Run: headless pygame with SDL's dummy video driver; simulated clock (each Clock.tick advances the game by its frame time, no real sleeping); random seed 0; keys injected as events and as key.get_pressed() state; no mouse input.
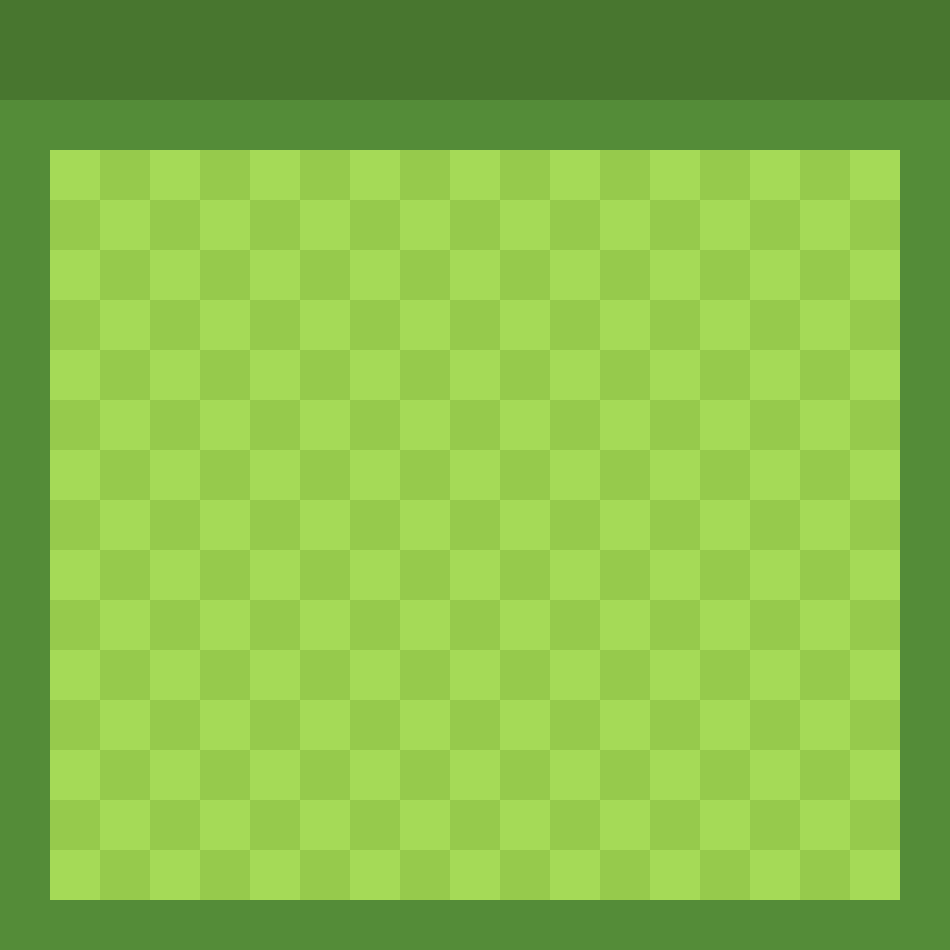
Frame 1 of 4 · flips 1–60 · no input
Frame 2 of 4 · flips 61–180 · tapped SPACE, RETURN · held RIGHT (→), D · screen unchanged from frame 1, image omitted
Frame 3 of 4 · flips 181–300 · held DOWN (↓), S · screen unchanged from frame 2, image omitted
Frame 4 of 4 · flips 301–420 · held LEFT (←), A, UP (↑), W · screen unchanged from frame 3, image omitted

The pygame program that drew these frames:

import pygame
import copy

# 1 = light green, 2 = dark green, 3 = light green with apple, 4 = dark green with apple

board = [
    [1,2,1,2,1,2,1,2,1,2,1,2,1,2,1,2,1],
    [2,1,2,1,2,1,2,1,2,1,2,1,2,1,2,1,2],
    [1,2,1,2,1,2,1,2,1,2,1,2,1,2,1,2,1],
    [2,1,2,1,2,1,2,1,2,1,2,1,2,1,2,1,2],
    [1,2,1,2,1,2,1,2,1,2,1,2,1,2,1,2,1],
    [2,1,2,1,2,1,2,1,2,1,2,1,2,1,2,1,2],
    [1,2,1,2,1,2,1,2,1,2,1,2,1,2,1,2,1],
    [2,1,2,1,2,1,2,1,2,1,2,1,2,1,2,1,2],
    [1,2,1,2,1,2,1,2,1,2,1,2,1,2,1,2,1],
    [2,1,2,1,2,1,2,1,2,1,2,1,2,1,2,1,2],
    [1,2,1,2,1,2,1,2,1,2,1,2,1,2,1,2,1],
    [2,1,2,1,2,1,2,1,2,1,2,1,2,1,2,1,2],
    [1,2,1,2,1,2,1,2,1,2,1,2,1,2,1,2,1],
    [2,1,2,1,2,1,2,1,2,1,2,1,2,1,2,1,2],
    [1,2,1,2,1,2,1,2,1,2,1,2,1,2,1,2,1]
]

WIDTH = 950
HEIGHT = 950
score_padding = HEIGHT - WIDTH

screen = pygame.display.set_mode([WIDTH, HEIGHT])
timer = pygame.time.Clock()
fps = 60
level = copy.deepcopy(board)

def drawboard():
    pygame.draw.rect(screen, (72, 118, 47), pygame.Rect(0, 0, 950, 100)) # top bar with score and stuff
    
    # pygame.draw.rect(screen, (165, 218, 87), pygame.Rect(50, 150, 50, 50))
    for column in range (len(board)):
        for row in range(len(board[column])):
            if board[column][row] == 1:
                pygame.draw.rect(screen, (165, 218, 87), pygame.Rect(50 + (50 * row), 150 + (50 * column), 50, 50))    
            elif board[column][row] == 2:
                pygame.draw.rect(screen, (150, 202, 76), pygame.Rect(50 + (50 * row), 150 + (50 * column), 50, 50))
run = True
while run:
    timer.tick(fps)
    screen.fill((84, 140, 56))
    # pygame.draw.rect(screen, 'white', pygame.Rect(30, 30, 30, 30))
    drawboard()
    for event in pygame.event.get():
        if event.type == pygame.QUIT:
            run = False
    pygame.display.flip()
